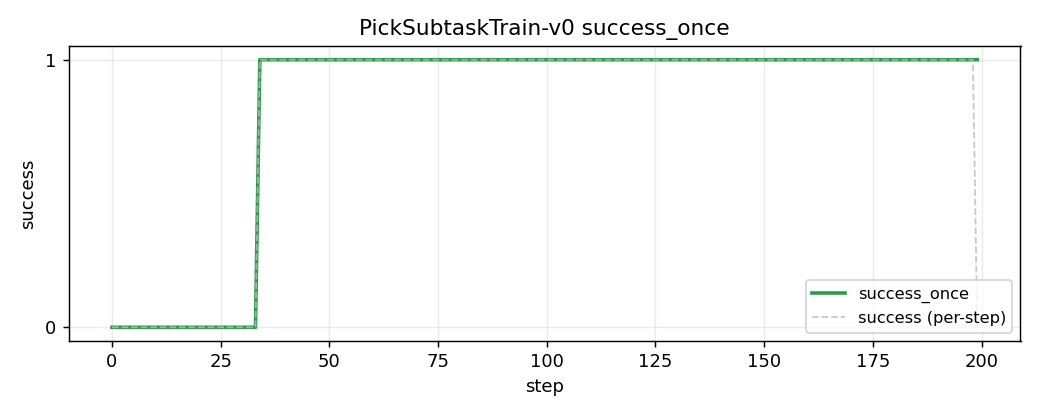

The table this chart was drawn from, first rows:
step, success, success_once
0, 0, 0
1, 0, 0
2, 0, 0
3, 0, 0
4, 0, 0
5, 0, 0
6, 0, 0
7, 0, 0
8, 0, 0
9, 0, 0
10, 0, 0
11, 0, 0
12, 0, 0
13, 0, 0
14, 0, 0
15, 0, 0
16, 0, 0
17, 0, 0
18, 0, 0
19, 0, 0
20, 0, 0
21, 0, 0
22, 0, 0
23, 0, 0
24, 0, 0
25, 0, 0
26, 0, 0
27, 0, 0
28, 0, 0
29, 0, 0
30, 0, 0
31, 0, 0
32, 0, 0
33, 0, 0
34, 1, 1
35, 1, 1
36, 1, 1
37, 1, 1
38, 1, 1
39, 1, 1
40, 1, 1
41, 1, 1
42, 1, 1
43, 1, 1
44, 1, 1
45, 1, 1
46, 1, 1
47, 1, 1
48, 1, 1
49, 1, 1
50, 1, 1
51, 1, 1
52, 1, 1
53, 1, 1
54, 1, 1
55, 1, 1
56, 1, 1
57, 1, 1
58, 1, 1
59, 1, 1
... 140 more rows
